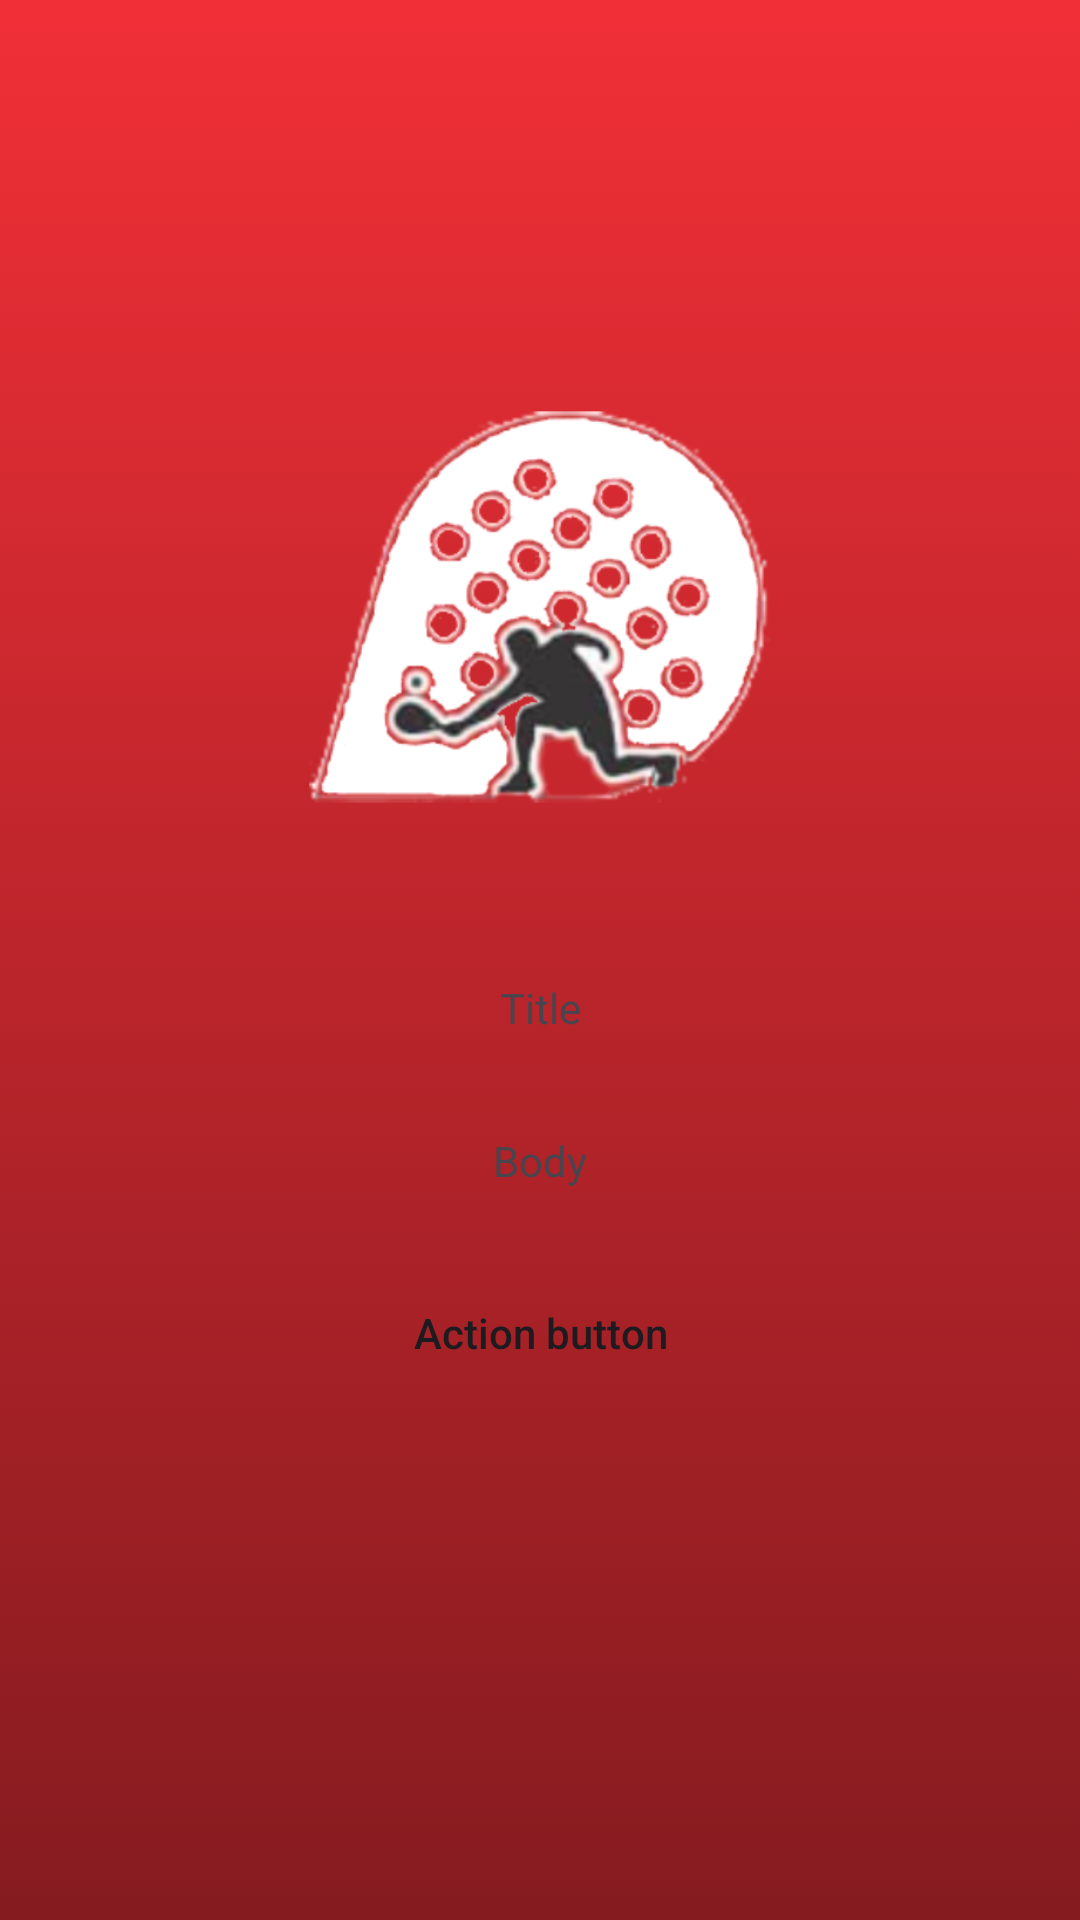

Produce the Android XML layout that renders to this screen, including the resource entries it uses.
<!-- AndroidManifest.xml: application theme Theme.TurinPadel -->
<!-- res/layout/activity_login.xml -->
<?xml version="1.0" encoding="utf-8"?>
<androidx.constraintlayout.widget.ConstraintLayout xmlns:android="http://schemas.android.com/apk/res/android"
    xmlns:app="http://schemas.android.com/apk/res-auto"
    xmlns:tools="http://schemas.android.com/tools"
    android:layout_width="match_parent"
    android:layout_height="match_parent"
    android:background="@drawable/background_gradient"
    android:padding="24dp"
    tools:context=".usecases.login.LoginActivity">

    <ImageView
        android:id="@+id/imageViewLoginLogo"
        android:layout_width="200dp"
        android:layout_height="200dp"
        android:src="@drawable/logo_white"
        app:layout_constraintVertical_bias=".2"
        app:layout_constraintBottom_toBottomOf="parent"
        app:layout_constraintEnd_toEndOf="parent"
        app:layout_constraintStart_toStartOf="parent"
        app:layout_constraintTop_toTopOf="parent" />

    <TextView
        android:id="@+id/textViewLoginTitle"
        android:layout_width="wrap_content"
        android:layout_height="wrap_content"
        android:text="Title"
        android:layout_marginTop="16dp"
        android:paddingTop="8dp"
        android:paddingBottom="8dp"
        android:layout_marginStart="32dp"
        android:layout_marginEnd="32dp"
        android:gravity="center"
        app:layout_constraintEnd_toEndOf="parent"
        app:layout_constraintStart_toStartOf="parent"
        app:layout_constraintTop_toBottomOf="@+id/imageViewLoginLogo" />

    <TextView
        android:id="@+id/textViewLoginBody"
        android:layout_width="wrap_content"
        android:layout_height="wrap_content"
        android:text="Body"
        android:layout_marginTop="16dp"
        android:paddingTop="8dp"
        android:paddingBottom="8dp"
        android:gravity="center"
        app:layout_constraintTop_toBottomOf="@id/textViewLoginTitle"
        app:layout_constraintEnd_toEndOf="parent"
        app:layout_constraintStart_toStartOf="parent" />

    <androidx.appcompat.widget.AppCompatButton
        android:id="@+id/buttonLogin"
        style="?android:attr/borderlessButtonStyle"
        android:layout_width="0dp"
        android:layout_height="wrap_content"
        android:layout_marginTop="16dp"
        android:layout_marginBottom="16dp"
        android:background="@drawable/secondary_button_round"
        android:text="Action button"
        android:textAllCaps="false"
        app:cornerRadius="24dp"
        app:layout_constraintTop_toBottomOf="@id/textViewLoginBody"
        app:layout_constraintEnd_toEndOf="parent"
        app:layout_constraintStart_toStartOf="parent"/>

</androidx.constraintlayout.widget.ConstraintLayout>
<!-- resources referenced by this layout -->
<resources>
  <!-- drawable background_gradient (drawable-v24) -->
  <?xml version="1.0" encoding="utf-8"?>
  <selector xmlns:android="http://schemas.android.com/apk/res/android">
      <item>
          <shape>
              <gradient
                  android:angle="90"
                  android:endColor="@color/primary"
                  android:startColor="@color/primary_shadow"
                  android:type="linear" />
          </shape>
      </item>
  </selector>
  <!-- drawable logo_white: png bitmap (drawable, 148371 bytes) -->
  <style name="Theme.TurinPadel" parent="Theme.Material3.DayNight">
          
          <item name="colorPrimary">@color/primary</item>
          <item name="colorPrimaryVariant">@color/primary</item>
          <item name="colorOnPrimary">@color/light</item>
          
          <item name="colorSecondary">@color/secondary</item>
          <item name="colorSecondaryVariant">@color/secondary</item>
          <item name="colorOnSecondary">@color/dark</item>
          
          <item name="titleTextColor">@color/light</item>
          <item name="android:windowDisablePreview">true</item>
          
      </style>
  <color name="primary">#f12f37</color>
  <color name="primary_shadow">#851b1f</color>
  <color name="light">#FFFFFFFF</color>
  <color name="secondary">#b22329</color>
  <color name="dark">#FF000000</color>
</resources>
